8-way image classification set "Dataset_correctly_classified_E" from GitHub (madebynanditaaa/bacnet-flask); label vocabulary: Clostridium perfringens, Enterococcus faecalis, Enterococcus faecium, Escherichia coli, Listeria monocytogenes, Proteus, Pseudomonas aeruginosa, Staphylococcus aureus.

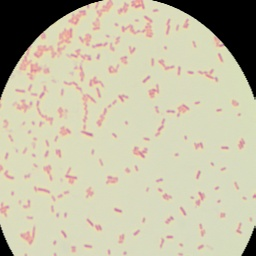
Label: Escherichia coli

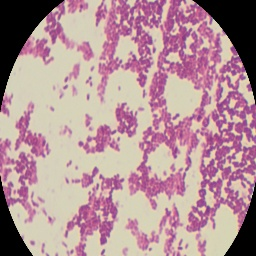
Label: Listeria monocytogenes

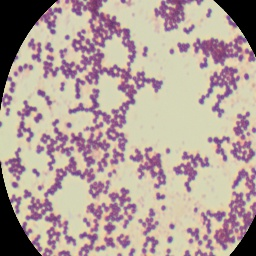
Label: Staphylococcus aureus

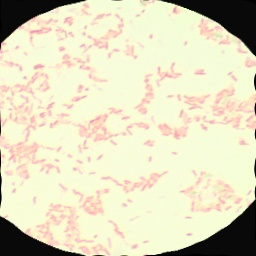
Label: Pseudomonas aeruginosa

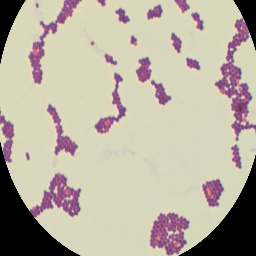
Label: Enterococcus faecium

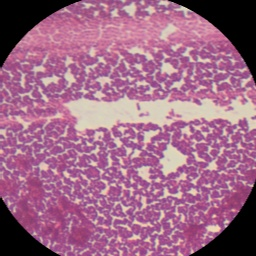
Label: Listeria monocytogenes
